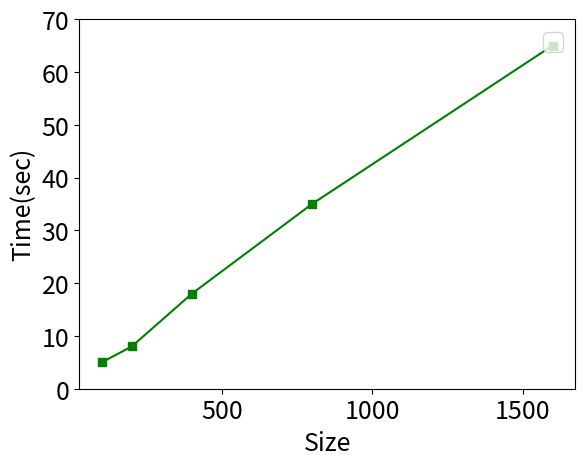

Generate this figure with matplotlib:
import matplotlib.pyplot as plt
import matplotlib

font = {'size': 18}
matplotlib.rc('font', **font)

x = [100, 200, 400, 800, 1600]
y1 =[5, 8, 18, 35, 65]
fig, ax1 = plt.subplots()


ax1.plot(x, y1, 'g-s')

ax1.set_xlabel('Size')
ax1.set_ylabel('Time(sec)')

ax1.set_ylim(0,70)
plt.legend(loc="upper right")

plt.savefig('paper.eps',format='eps')
